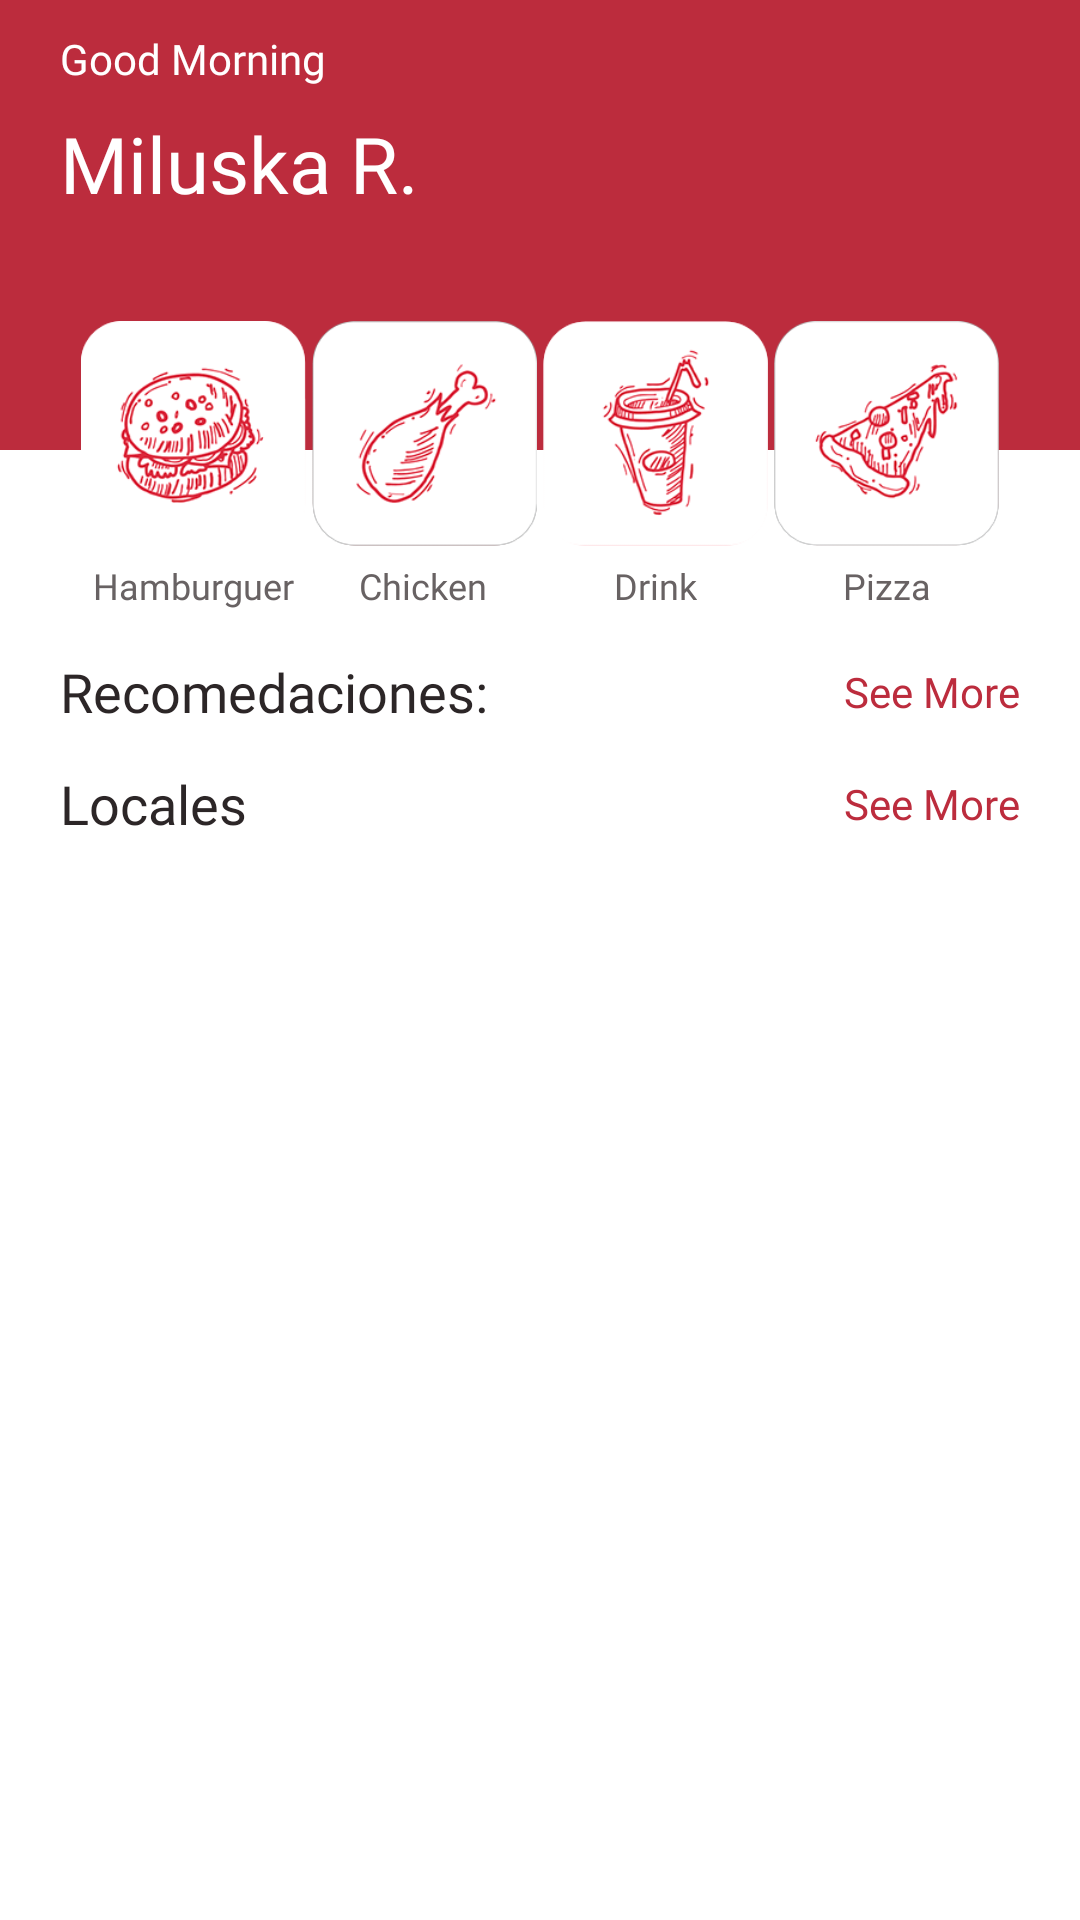

Layout XML and referenced resources for this Android screen:
<!-- AndroidManifest.xml: application theme Theme.Restaurant -->
<!-- res/layout/activity_main.xml -->
<?xml version="1.0" encoding="utf-8"?>
<androidx.constraintlayout.widget.ConstraintLayout xmlns:android="http://schemas.android.com/apk/res/android"
    xmlns:app="http://schemas.android.com/apk/res-auto"
    xmlns:tools="http://schemas.android.com/tools"
    android:layout_width="match_parent"
    android:layout_height="match_parent"
    tools:context=".MainActivity">

    <View
        android:id="@+id/view"
        android:layout_width="418dp"
        android:layout_height="150dp"
        android:background="@color/red_design"
        app:layout_constraintEnd_toEndOf="parent"
        app:layout_constraintStart_toStartOf="parent"
        app:layout_constraintTop_toTopOf="parent" />

    <TextView
        android:id="@+id/textView"
        style="@style/greeting_text"
        android:layout_width="wrap_content"
        android:layout_height="wrap_content"
        android:layout_marginStart="20dp"
        android:layout_marginTop="10dp"
        android:text="@string/good_morning"
        app:layout_constraintStart_toStartOf="parent"
        app:layout_constraintTop_toTopOf="parent" />

    <TextView
        android:id="@+id/textView2"
        style="@style/titulo_bold"
        android:layout_width="wrap_content"
        android:layout_height="wrap_content"
        android:layout_marginTop="8dp"
        android:text="@string/username"
        android:textAppearance="@style/titulo_bold"
        app:layout_constraintStart_toStartOf="@+id/textView"
        app:layout_constraintTop_toBottomOf="@+id/textView" />

    <TextView
        android:id="@+id/textView3"
        style="@style/subtitle_bold"
        android:visibility="gone"
        android:layout_width="wrap_content"
        android:layout_height="wrap_content"
        android:text="@string/subtitle_bold"
        android:textAppearance="@style/subtitle_bold"
        android:textSize="14sp"
        app:layout_constraintStart_toStartOf="@+id/textView2"
        app:layout_constraintTop_toBottomOf="@+id/textView2" />


    <ImageButton
        android:id="@+id/btnHamburguer"
        android:layout_width="75dp"
        android:layout_height="75dp"
        android:layout_marginStart="25dp"
        android:layout_marginTop="35dp"
        android:background="@drawable/hamburguer"
        android:backgroundTint="#FFFFFF"
        android:contentDescription="@string/hamburguer"
        android:scaleType="centerInside"
        app:layout_constraintEnd_toStartOf="@+id/btnChicken"
        app:layout_constraintHorizontal_bias="0.5"
        app:layout_constraintStart_toStartOf="parent"
        app:layout_constraintTop_toBottomOf="@+id/textView2"
        app:srcCompat="@drawable/hamburguer" />

    <ImageButton
        android:id="@+id/btnChicken"
        android:layout_width="75dp"
        android:layout_height="75dp"
        android:background="@drawable/chicken"
        android:backgroundTint="#2D2F31"
        android:contentDescription="@string/chicken"
        android:scaleType="centerInside"
        app:layout_constraintBottom_toBottomOf="@+id/btnHamburguer"
        app:layout_constraintEnd_toStartOf="@+id/btnDrink"
        app:layout_constraintHorizontal_bias="0.5"
        app:layout_constraintStart_toEndOf="@+id/btnHamburguer"
        app:layout_constraintTop_toTopOf="@+id/btnHamburguer"
        app:srcCompat="@drawable/chicken" />

    <ImageButton
        android:id="@+id/btnDrink"
        android:layout_width="75dp"
        android:layout_height="75dp"
        android:background="@drawable/drink"
        android:backgroundTint="#FFFFFF"
        android:contentDescription="@string/drink"
        android:scaleType="centerInside"
        android:src="@drawable/drink"
        app:layout_constraintBottom_toBottomOf="@+id/btnChicken"
        app:layout_constraintEnd_toStartOf="@+id/btnPizza"
        app:layout_constraintHorizontal_bias="0.5"
        app:layout_constraintStart_toEndOf="@+id/btnChicken"
        app:layout_constraintTop_toTopOf="@+id/btnChicken" />

    <ImageButton
        android:id="@+id/btnPizza"
        android:layout_width="75dp"
        android:layout_height="75dp"
        android:layout_marginEnd="25dp"
        android:background="@drawable/pizza"
        android:backgroundTint="#3C3F41"
        android:contentDescription="@string/pizza"
        android:scaleType="centerInside"
        app:layout_constraintBottom_toBottomOf="@+id/btnDrink"
        app:layout_constraintEnd_toEndOf="parent"
        app:layout_constraintHorizontal_bias="0.5"
        app:layout_constraintStart_toEndOf="@+id/btnDrink"
        app:layout_constraintTop_toTopOf="@+id/btnDrink"
        app:srcCompat="@drawable/pizza" />

    <TextView
        android:id="@+id/textView4"
        style="@style/section_title"
        android:layout_width="wrap_content"
        android:layout_height="wrap_content"
        android:layout_marginStart="20dp"
        android:layout_marginTop="15dp"
        android:text="@string/recomedaciones"
        app:layout_constraintStart_toStartOf="parent"
        app:layout_constraintTop_toBottomOf="@+id/textView5" />

    <TextView
        android:id="@+id/textView5"
        style="@style/subtitle_icon"
        android:layout_width="wrap_content"
        android:layout_height="wrap_content"
        android:layout_marginTop="5dp"
        android:text="@string/Quickhamburguer"
        android:textAppearance="@style/subtitle_icon"
        app:layout_constraintEnd_toEndOf="@+id/btnHamburguer"
        app:layout_constraintStart_toStartOf="@+id/btnHamburguer"
        app:layout_constraintTop_toBottomOf="@+id/btnHamburguer" />

    <TextView
        android:id="@+id/textView7"
        android:layout_width="wrap_content"
        android:layout_height="wrap_content"
        android:layout_marginStart="8dp"
        android:layout_marginEnd="9dp"
        android:text="@string/section_chicken"
        android:textAppearance="@style/subtitle_icon"
        app:layout_constraintEnd_toEndOf="@+id/btnChicken"
        app:layout_constraintStart_toStartOf="@+id/btnChicken"
        app:layout_constraintTop_toTopOf="@+id/textView5" />

    <TextView
        android:id="@+id/textView8"
        android:layout_width="wrap_content"
        android:layout_height="wrap_content"
        android:text="@string/section_drink"
        android:textAppearance="@style/subtitle_icon"
        app:layout_constraintEnd_toEndOf="@+id/btnDrink"
        app:layout_constraintStart_toStartOf="@+id/btnDrink"
        app:layout_constraintTop_toTopOf="@+id/textView7" />

    <TextView
        android:id="@+id/textView9"
        android:layout_width="wrap_content"
        android:layout_height="wrap_content"
        android:text="@string/section_pizza"
        android:textAppearance="@style/subtitle_icon"
        app:layout_constraintEnd_toEndOf="@+id/btnPizza"
        app:layout_constraintStart_toStartOf="@+id/btnPizza"
        app:layout_constraintTop_toTopOf="@+id/textView8" />

    <androidx.recyclerview.widget.RecyclerView
        android:id="@+id/recommendation_recycler"
        android:layout_width="0dp"
        android:layout_height="wrap_content"
        android:layout_marginStart="20dp"
        android:layout_marginTop="8dp"
        android:layout_marginEnd="20dp"
        app:layout_constraintEnd_toEndOf="parent"
        app:layout_constraintStart_toStartOf="parent"
        app:layout_constraintTop_toBottomOf="@+id/textView4" />

    <TextView
        android:id="@+id/btnVerMasRecomendaciones"
        style="@style/see_more"
        android:layout_width="wrap_content"
        android:layout_height="wrap_content"
        android:layout_marginEnd="20dp"
        android:text="@string/see_more"
        android:textSize="14sp"

        android:onClick="onClick"
        android:clickable="true"

        app:layout_constraintBottom_toBottomOf="@+id/textView4"
        app:layout_constraintEnd_toEndOf="parent"
        app:layout_constraintTop_toTopOf="@+id/textView4"
        android:focusable="true" />

    <TextView
        android:id="@+id/textView10"
        android:layout_width="wrap_content"
        android:layout_height="wrap_content"
        android:layout_marginTop="5dp"
        android:text="@string/locales"
        android:textAppearance="@style/section_title"
        app:layout_constraintStart_toStartOf="@+id/recommendation_recycler"
        app:layout_constraintTop_toBottomOf="@+id/recommendation_recycler" />

    <TextView
        android:id="@+id/btnVerMasLocales"
        android:layout_width="wrap_content"
        android:layout_height="wrap_content"
        android:layout_marginEnd="20dp"
        android:text="@string/see_more"

        android:onClick="onClick"
        android:clickable="true"

        android:textAppearance="@style/see_more"
        app:layout_constraintBottom_toBottomOf="@+id/textView10"
        app:layout_constraintEnd_toEndOf="parent"
        app:layout_constraintTop_toTopOf="@+id/textView10"
        android:focusable="true" />

    <androidx.recyclerview.widget.RecyclerView
        android:id="@+id/stores_recycle"
        android:layout_width="0dp"
        android:layout_height="0dp"
        android:layout_marginTop="8dp"
        app:layout_constraintBottom_toBottomOf="parent"
        app:layout_constraintEnd_toEndOf="@+id/btnVerMasLocales"
        app:layout_constraintStart_toStartOf="@+id/recommendation_recycler"
        app:layout_constraintTop_toBottomOf="@+id/textView10" />

</androidx.constraintlayout.widget.ConstraintLayout>
<!-- resources referenced by this layout -->
<resources>
  <color name="red_design">#BC2C3D</color>
  <!-- drawable chicken: png bitmap (drawable, 11899 bytes) -->
  <!-- drawable drink: png bitmap (drawable, 15837 bytes) -->
  <!-- drawable hamburguer: png bitmap (drawable, 20732 bytes) -->
  <!-- drawable pizza: png bitmap (drawable, 15401 bytes) -->
  <string name="Quickhamburguer">Hamburguer</string>
  <string name="chicken">chicken</string>
  <string name="drink">drink</string>
  <string name="good_morning">Good Morning</string>
  <string name="hamburguer">hamburguer</string>
  <string name="locales">Locales</string>
  <string name="pizza">pizza</string>
  <string name="recomedaciones">Recomedaciones:</string>
  <string name="section_chicken">Chicken</string>
  <string name="section_drink">Drink</string>
  <string name="section_pizza">Pizza</string>
  <string name="see_more">See More</string>
  <string name="subtitle_bold">Quick Action</string>
  <string name="username">Miluska R.</string>
  <style name="greeting_text">
          <item name="android:fontFamily">@font/proximanovaregular</item>
          <item name="android:textSize">14sp</item>
          <item name="android:textColor">@color/white</item>
  
      </style>
  <style name="section_title">
          <item name="android:layout_marginTop">16dp</item>
          <item name="android:fontFamily">@font/proximanovabold</item>
          <item name="android:textColor">@color/black_design</item>
          <item name="android:textSize">18sp</item>
      </style>
  <style name="see_more">
          <item name="android:fontFamily">@font/proximanovabold</item>
          <item name="android:textColor">@color/red_design</item>
          <item name="android:textSize">14sp</item>
      </style>
  <style name="subtitle_bold">
          <item name="android:layout_marginTop">16dp</item>
          <item name="android:fontFamily">@font/proximanovabold</item>
          <item name="android:textColor">@color/black_design</item>
          <item name="android:textSize">14sp</item>
      </style>
  <style name="subtitle_icon">
          <item name="android:fontFamily">@font/proximanovabold</item>
          <item name="android:textColor">@color/gray_design</item>
          <item name="android:textSize">12sp</item>
      </style>
  <style name="titulo_bold">
          <item name="android:fontFamily">@font/proximanovabold</item>
          <item name="android:textColor">@color/white</item>
          <item name="android:textSize">26sp</item>
      </style>
  <style name="Theme.Restaurant" parent="Theme.MaterialComponents.DayNight.DarkActionBar">
          
          <item name="colorPrimary">@color/red_design</item>
          <item name="colorPrimaryVariant">@color/purple_700</item>
          <item name="colorOnPrimary">@color/white</item>
          
          <item name="colorSecondary">@color/teal_200</item>
          <item name="colorSecondaryVariant">@color/teal_700</item>
          <item name="colorOnSecondary">@color/black</item>
          
          <item name="android:statusBarColor" tools:targetApi="l">@color/red_design</item>
          
      </style>
  <color name="white">#FFFFFFFF</color>
  <color name="black_design">#2C2627</color>
  <color name="gray_design">#686263</color>
  <color name="purple_700">#FF3700B3</color>
  <color name="teal_200">#FF03DAC5</color>
  <color name="teal_700">#FF018786</color>
  <color name="black">#FF000000</color>
</resources>
